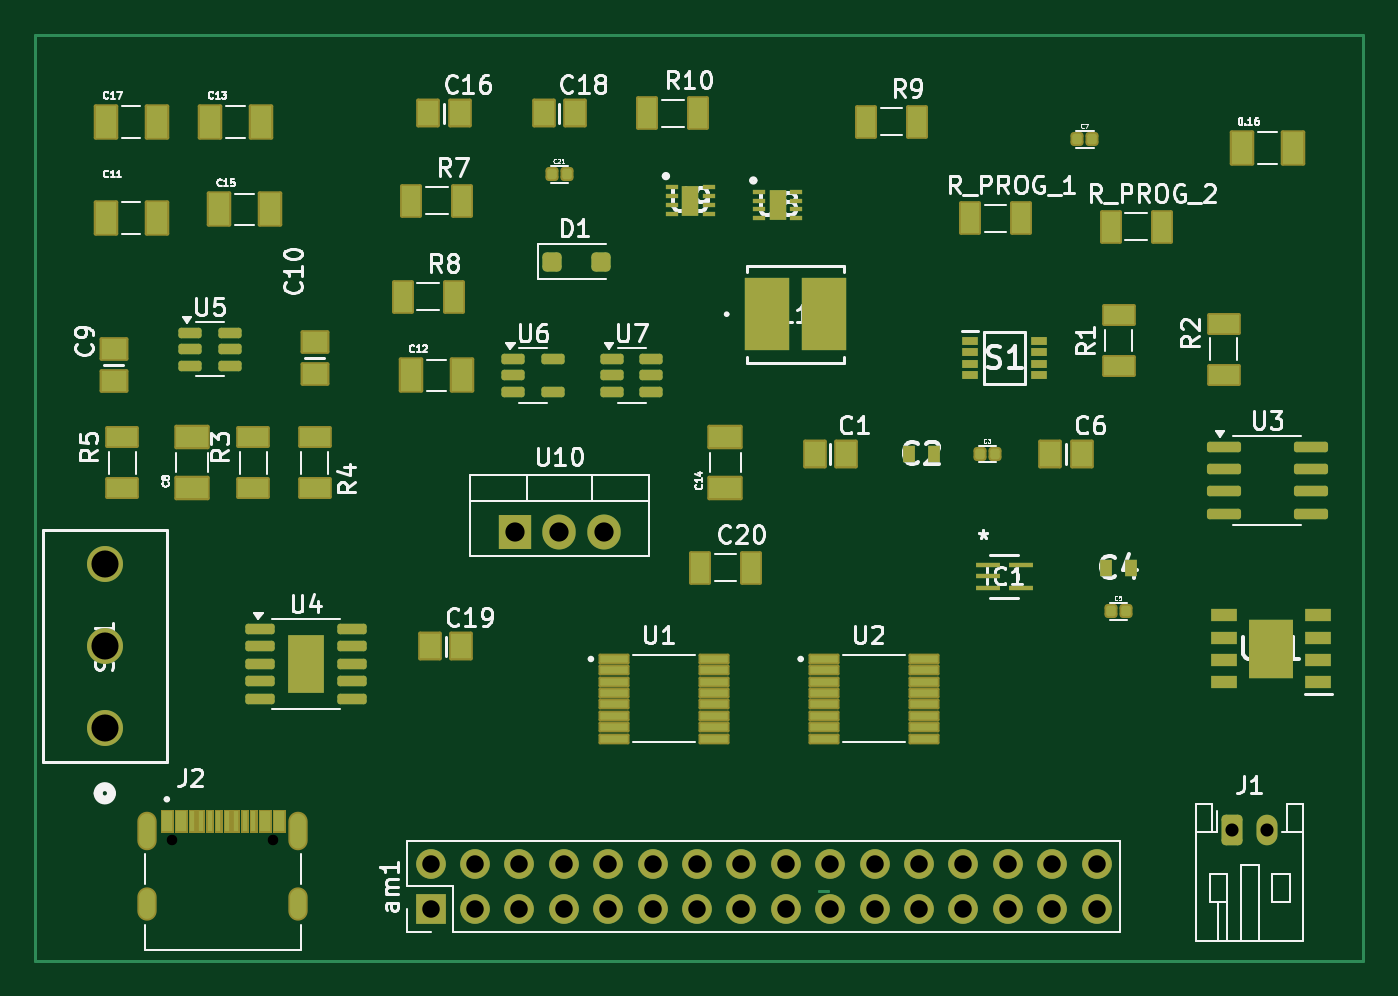
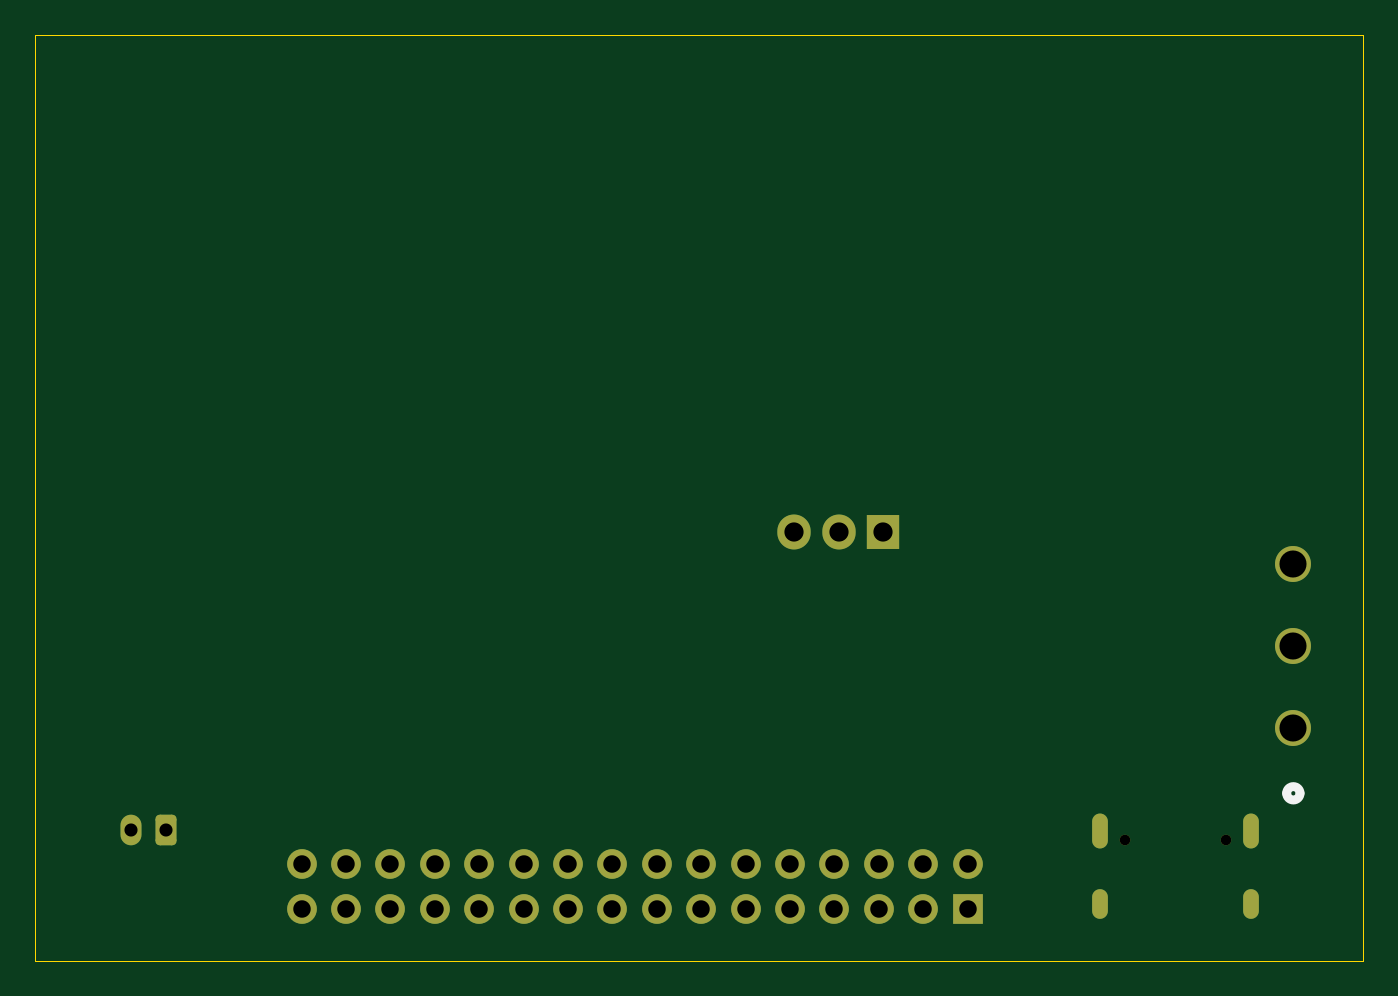
Circuit board: 9 layer files. Board 76.0 x 53.0 mm.
- bottom_copper: EEE3088F Project PCB-CuBottom.gbr (4576 bytes)
- top_copper: EEE3088F Project PCB-CuTop.gbr (18639 bytes)
- outline: EEE3088F Project PCB-EdgeCuts.gbr (620 bytes)
- bottom_mask: EEE3088F Project PCB-MaskBottom.gbr (2686 bytes)
- top_mask: EEE3088F Project PCB-MaskTop.gbr (13177 bytes)
- drill: EEE3088F Project PCB-NPTH.drl (361 bytes)
- drill: EEE3088F Project PCB-PTH.drl (1307 bytes)
- bottom_silk: EEE3088F Project PCB-SilkBottom.gbr (2891 bytes)
- top_silk: EEE3088F Project PCB-SilkTop.gbr (100642 bytes)

=== bottom_copper: EEE3088F Project PCB-CuBottom.gbr ===
%TF.GenerationSoftware,KiCad,Pcbnew,9.0.0*%
%TF.CreationDate,2025-03-28T15:53:13+02:00*%
%TF.ProjectId,EEE3088F Project PCB,45454533-3038-4384-9620-50726f6a6563,rev?*%
%TF.SameCoordinates,Original*%
%TF.FileFunction,Copper,L2,Bot*%
%TF.FilePolarity,Positive*%
%FSLAX46Y46*%
G04 Gerber Fmt 4.6, Leading zero omitted, Abs format (unit mm)*
G04 Created by KiCad (PCBNEW 9.0.0) date 2025-03-28 15:53:13*
%MOMM*%
%LPD*%
G01*
G04 APERTURE LIST*
G04 Aperture macros list*
%AMRoundRect*
0 Rectangle with rounded corners*
0 $1 Rounding radius*
0 $2 $3 $4 $5 $6 $7 $8 $9 X,Y pos of 4 corners*
0 Add a 4 corners polygon primitive as box body*
4,1,4,$2,$3,$4,$5,$6,$7,$8,$9,$2,$3,0*
0 Add four circle primitives for the rounded corners*
1,1,$1+$1,$2,$3*
1,1,$1+$1,$4,$5*
1,1,$1+$1,$6,$7*
1,1,$1+$1,$8,$9*
0 Add four rect primitives between the rounded corners*
20,1,$1+$1,$2,$3,$4,$5,0*
20,1,$1+$1,$4,$5,$6,$7,0*
20,1,$1+$1,$6,$7,$8,$9,0*
20,1,$1+$1,$8,$9,$2,$3,0*%
G04 Aperture macros list end*
%TA.AperFunction,ComponentPad*%
%ADD10R,1.700000X1.700000*%
%TD*%
%TA.AperFunction,ComponentPad*%
%ADD11O,1.700000X1.700000*%
%TD*%
%TA.AperFunction,ComponentPad*%
%ADD12C,2.057400*%
%TD*%
%TA.AperFunction,ComponentPad*%
%ADD13O,0.900000X2.000000*%
%TD*%
%TA.AperFunction,ComponentPad*%
%ADD14O,0.900000X1.700000*%
%TD*%
%TA.AperFunction,ComponentPad*%
%ADD15R,1.905000X2.000000*%
%TD*%
%TA.AperFunction,ComponentPad*%
%ADD16O,1.905000X2.000000*%
%TD*%
%TA.AperFunction,ComponentPad*%
%ADD17RoundRect,0.250000X-0.350000X-0.625000X0.350000X-0.625000X0.350000X0.625000X-0.350000X0.625000X0*%
%TD*%
%TA.AperFunction,ComponentPad*%
%ADD18O,1.200000X1.750000*%
%TD*%
G04 APERTURE END LIST*
D10*
%TO.P,am1,1,Pin_1*%
%TO.N,/Motor2_B_OUT*%
X137640000Y-127000000D03*
D11*
%TO.P,am1,2,Pin_2*%
%TO.N,/Motor2_A_OUT*%
X137640000Y-124460000D03*
%TO.P,am1,3,Pin_3*%
%TO.N,/Motor4_A_OUT*%
X140180000Y-127000000D03*
%TO.P,am1,4,Pin_4*%
%TO.N,/MOTOR2_CTRL1*%
X140180000Y-124460000D03*
%TO.P,am1,5,Pin_5*%
%TO.N,/Motor4_B_OUT*%
X142720000Y-127000000D03*
%TO.P,am1,6,Pin_6*%
%TO.N,/MOTOR2_CTRL2*%
X142720000Y-124460000D03*
%TO.P,am1,7,Pin_7*%
%TO.N,/CTRL_EXT_LOAD2*%
X145260000Y-127000000D03*
%TO.P,am1,8,Pin_8*%
%TO.N,/MOTOR4_CTRL1*%
X145260000Y-124460000D03*
%TO.P,am1,9,Pin_9*%
%TO.N,/USART2_RX*%
X147800000Y-127000000D03*
%TO.P,am1,10,Pin_10*%
%TO.N,/MOTOR4_CTRL2*%
X147800000Y-124460000D03*
%TO.P,am1,11,Pin_11*%
%TO.N,/EXT_LOAD2_OUT*%
X150340000Y-127000000D03*
%TO.P,am1,12,Pin_12*%
%TO.N,/USART2_TX*%
X150340000Y-124460000D03*
%TO.P,am1,13,Pin_13*%
%TO.N,/FAST_CHARGE_CTRL*%
X152880000Y-127000000D03*
%TO.P,am1,14,Pin_14*%
%TO.N,/Battery*%
X152880000Y-124460000D03*
%TO.P,am1,15,Pin_15*%
%TO.N,unconnected-(am1-Pin_15-Pad15)*%
X155420000Y-127000000D03*
%TO.P,am1,16,Pin_16*%
%TO.N,/I2C1_SCL*%
X155420000Y-124460000D03*
%TO.P,am1,17,Pin_17*%
X157960000Y-127000000D03*
%TO.P,am1,18,Pin_18*%
%TO.N,/3V3 Out*%
X157960000Y-124460000D03*
%TO.P,am1,19,Pin_19*%
%TO.N,GND*%
X160500000Y-127000000D03*
%TO.P,am1,20,Pin_20*%
%TO.N,/5V Out*%
X160500000Y-124460000D03*
%TO.P,am1,21,Pin_21*%
%TO.N,/EXT_LOAD1_OUT*%
X163040000Y-127000000D03*
%TO.P,am1,22,Pin_22*%
%TO.N,/HV*%
X163040000Y-124460000D03*
%TO.P,am1,23,Pin_23*%
%TO.N,GND*%
X165580000Y-127000000D03*
%TO.P,am1,24,Pin_24*%
%TO.N,/MOTOR3_CTRL1*%
X165580000Y-124460000D03*
%TO.P,am1,25,Pin_25*%
%TO.N,/CTRL_EXT_LOAD1*%
X168120000Y-127000000D03*
%TO.P,am1,26,Pin_26*%
%TO.N,/MOTOR3_CTRL2*%
X168120000Y-124460000D03*
%TO.P,am1,27,Pin_27*%
%TO.N,/MOTOR3_A_OUT*%
X170660000Y-127000000D03*
%TO.P,am1,28,Pin_28*%
%TO.N,/MOTOR1_CTRL1*%
X170660000Y-124460000D03*
%TO.P,am1,29,Pin_29*%
%TO.N,/MOTOR3_B_OUT*%
X173200000Y-127000000D03*
%TO.P,am1,30,Pin_30*%
%TO.N,/MOTOR1_CTRL2*%
X173200000Y-124460000D03*
%TO.P,am1,31,Pin_31*%
%TO.N,/MOTOR1_B_OUT*%
X175740000Y-127000000D03*
%TO.P,am1,32,Pin_32*%
%TO.N,/MOTOR1_A_OUT*%
X175740000Y-124460000D03*
%TD*%
D12*
%TO.P,SW1,1,1*%
%TO.N,/V_sensing*%
X119000000Y-116699000D03*
%TO.P,SW1,2,2*%
%TO.N,GND*%
X119000000Y-112000000D03*
%TO.P,SW1,3,3*%
%TO.N,/ON*%
X119000000Y-107301000D03*
%TD*%
D13*
%TO.P,J2,S1,SHIELD*%
%TO.N,GND*%
X121425000Y-122580000D03*
%TO.P,J2,S2*%
%TO.N,N/C*%
X130075000Y-122580000D03*
D14*
%TO.P,J2,S3*%
X121425000Y-126750000D03*
%TO.P,J2,S4*%
X130075000Y-126750000D03*
%TD*%
D15*
%TO.P,U10,1,VI*%
%TO.N,/HV*%
X142460000Y-105445000D03*
D16*
%TO.P,U10,2,GND*%
%TO.N,GND*%
X145000000Y-105445000D03*
%TO.P,U10,3,VO*%
%TO.N,/V_BATT_CHARGE*%
X147540000Y-105445000D03*
%TD*%
D17*
%TO.P,J1,1,Pin_1*%
%TO.N,/Battery*%
X183500000Y-122500000D03*
D18*
%TO.P,J1,2,Pin_2*%
%TO.N,GND*%
X185500000Y-122500000D03*
%TD*%
M02*

=== top_copper: EEE3088F Project PCB-CuTop.gbr (18639 bytes, source omitted) ===
=== outline: EEE3088F Project PCB-EdgeCuts.gbr ===
%TF.GenerationSoftware,KiCad,Pcbnew,9.0.0*%
%TF.CreationDate,2025-03-28T15:53:13+02:00*%
%TF.ProjectId,EEE3088F Project PCB,45454533-3038-4384-9620-50726f6a6563,rev?*%
%TF.SameCoordinates,Original*%
%TF.FileFunction,Profile,NP*%
%FSLAX46Y46*%
G04 Gerber Fmt 4.6, Leading zero omitted, Abs format (unit mm)*
G04 Created by KiCad (PCBNEW 9.0.0) date 2025-03-28 15:53:13*
%MOMM*%
%LPD*%
G01*
G04 APERTURE LIST*
%TA.AperFunction,Profile*%
%ADD10C,0.050000*%
%TD*%
G04 APERTURE END LIST*
D10*
X115000000Y-77000000D02*
X191000000Y-77000000D01*
X191000000Y-130000000D01*
X115000000Y-130000000D01*
X115000000Y-77000000D01*
M02*

=== bottom_mask: EEE3088F Project PCB-MaskBottom.gbr (2686 bytes, source withheld) ===
=== top_mask: EEE3088F Project PCB-MaskTop.gbr (13177 bytes, source omitted) ===
=== drill: EEE3088F Project PCB-NPTH.drl ===
M48
; DRILL file {KiCad 9.0.0} date 2025-03-28T15:53:13+0200
; FORMAT={-:-/ absolute / inch / decimal}
; #@! TF.CreationDate,2025-03-28T15:53:13+02:00
; #@! TF.GenerationSoftware,Kicad,Pcbnew,9.0.0
; #@! TF.FileFunction,NonPlated,1,2,NPTH
FMAT,2
INCH
; #@! TA.AperFunction,NonPlated,NPTH,ComponentDrill
T1C0.0236
%
G90
G05
T1
X4.837Y-4.8453
X5.0646Y-4.8453
M30

=== drill: EEE3088F Project PCB-PTH.drl ===
M48
; DRILL file {KiCad 9.0.0} date 2025-03-28T15:53:13+0200
; FORMAT={-:-/ absolute / inch / decimal}
; #@! TF.CreationDate,2025-03-28T15:53:13+02:00
; #@! TF.GenerationSoftware,Kicad,Pcbnew,9.0.0
; #@! TF.FileFunction,Plated,1,2,PTH
FMAT,2
INCH
; #@! TA.AperFunction,Plated,PTH,ComponentDrill
T1C0.0236
; #@! TA.AperFunction,Plated,PTH,ComponentDrill
T2C0.0295
; #@! TA.AperFunction,Plated,PTH,ComponentDrill
T3C0.0394
; #@! TA.AperFunction,Plated,PTH,ComponentDrill
T4C0.0433
; #@! TA.AperFunction,Plated,PTH,ComponentDrill
T5C0.0610
%
G90
G05
T2
X7.2244Y-4.8228
X7.3031Y-4.8228
T3
X5.4189Y-4.9
X5.4189Y-5.0
X5.5189Y-4.9
X5.5189Y-5.0
X5.6189Y-4.9
X5.6189Y-5.0
X5.7189Y-4.9
X5.7189Y-5.0
X5.8189Y-4.9
X5.8189Y-5.0
X5.9189Y-4.9
X5.9189Y-5.0
X6.0189Y-4.9
X6.0189Y-5.0
X6.1189Y-4.9
X6.1189Y-5.0
X6.2189Y-4.9
X6.2189Y-5.0
X6.3189Y-4.9
X6.3189Y-5.0
X6.4189Y-4.9
X6.4189Y-5.0
X6.5189Y-4.9
X6.5189Y-5.0
X6.6189Y-4.9
X6.6189Y-5.0
X6.7189Y-4.9
X6.7189Y-5.0
X6.8189Y-4.9
X6.8189Y-5.0
X6.9189Y-4.9
X6.9189Y-5.0
T4
X5.6087Y-4.1514
X5.7087Y-4.1514
X5.8087Y-4.1514
T5
X4.685Y-4.2244
X4.685Y-4.4094
X4.685Y-4.5944
T1
G00X4.7805Y-4.8043
M15
G01X4.7805Y-4.8476
M16
G05
G00X4.7805Y-4.9744
M15
G01X4.7805Y-5.0059
M16
G05
G00X5.1211Y-4.8043
M15
G01X5.1211Y-4.8476
M16
G05
G00X5.1211Y-4.9744
M15
G01X5.1211Y-5.0059
M16
G05
M30

=== bottom_silk: EEE3088F Project PCB-SilkBottom.gbr (2891 bytes, source withheld) ===
=== top_silk: EEE3088F Project PCB-SilkTop.gbr (100642 bytes, source omitted) ===
